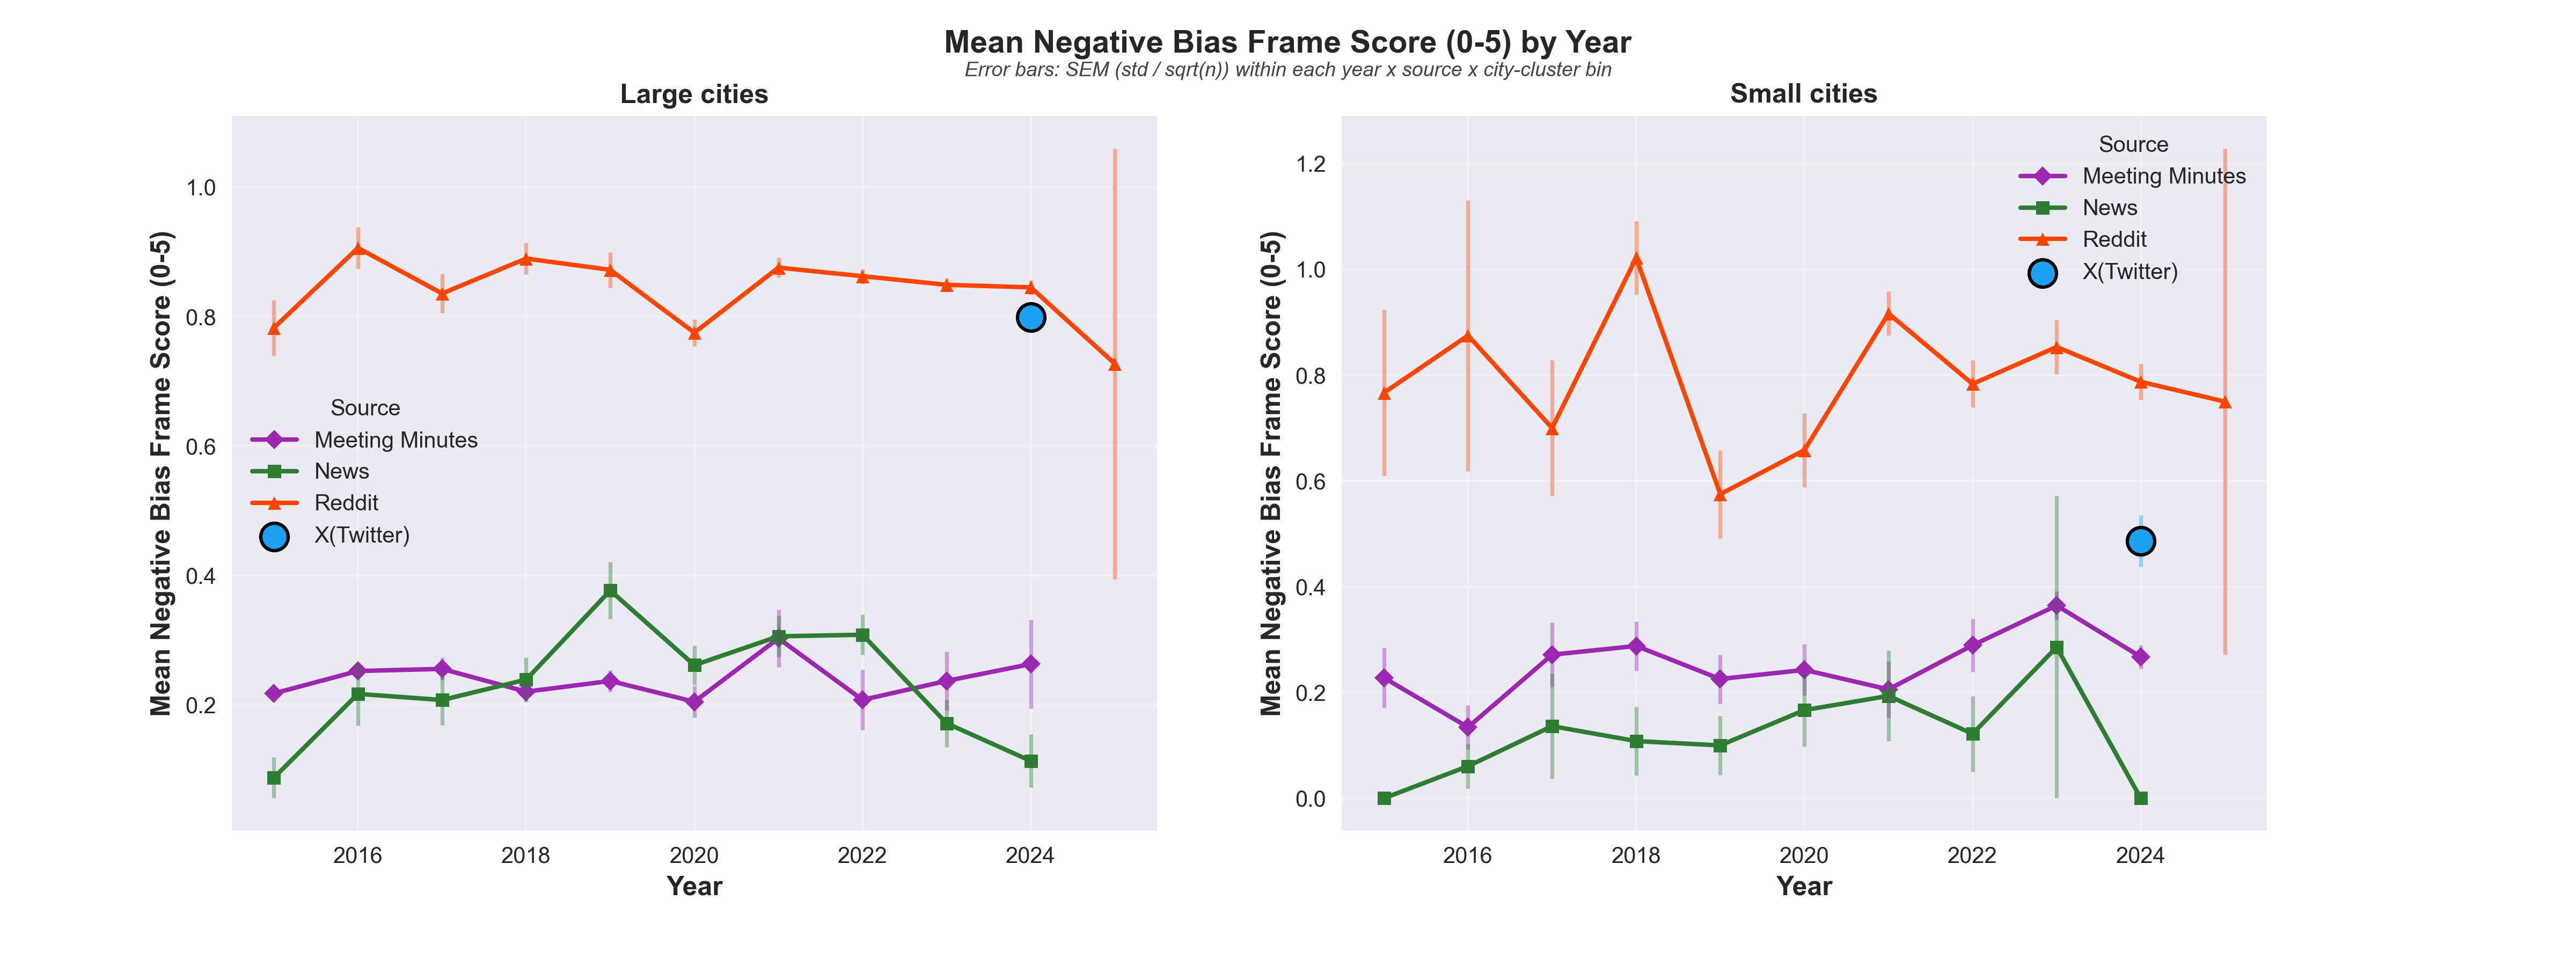

The table this chart was drawn from, first rows:
year, source, city_size, mean_bias, sem, count
2015, meeting_minutes, Large, 0.2177, 0.01262, 1465
2015, meeting_minutes, Small, 0.2278, 0.05683, 79
2015, news, Large, 0.0875, 0.03179, 80
2015, news, Small, 0.0, 0.0, 18
2015, reddit, Large, 0.7828, 0.04322, 465
2015, reddit, Small, 0.7667, 0.1567, 30
2016, meeting_minutes, Large, 0.2524, 0.0122, 1763
2016, meeting_minutes, Small, 0.1343, 0.04197, 67
2016, news, Large, 0.2171, 0.04917, 129
2016, news, Small, 0.06061, 0.04218, 33
2016, reddit, Large, 0.9062, 0.03209, 949
2016, reddit, Small, 0.875, 0.2562, 16
2017, meeting_minutes, Large, 0.2557, 0.01732, 884
2017, meeting_minutes, Small, 0.2714, 0.06078, 70
2017, news, Large, 0.2075, 0.03897, 159
2017, news, Small, 0.1364, 0.09968, 22
2017, reddit, Large, 0.8359, 0.03027, 926
2017, reddit, Small, 0.7, 0.1286, 50
2018, meeting_minutes, Large, 0.2205, 0.01402, 1066
2018, meeting_minutes, Small, 0.288, 0.04658, 125
2018, news, Large, 0.239, 0.03426, 251
2018, news, Small, 0.1081, 0.06465, 37
2018, reddit, Large, 0.8899, 0.02435, 1489
2018, reddit, Small, 1.022, 0.06929, 183
2019, meeting_minutes, Large, 0.237, 0.01637, 886
2019, meeting_minutes, Small, 0.2255, 0.04602, 102
2019, news, Large, 0.3769, 0.04406, 268
2019, news, Small, 0.1, 0.05571, 30
2019, reddit, Large, 0.8724, 0.02731, 1144
2019, reddit, Small, 0.575, 0.08301, 80
2020, meeting_minutes, Large, 0.2049, 0.02474, 327
2020, meeting_minutes, Small, 0.2427, 0.04871, 103
2020, news, Large, 0.2615, 0.03025, 371
2020, news, Small, 0.1667, 0.0692, 30
2020, reddit, Large, 0.7753, 0.02107, 1851
2020, reddit, Small, 0.6582, 0.07, 158
2021, meeting_minutes, Large, 0.3029, 0.04474, 175
2021, meeting_minutes, Small, 0.2059, 0.05366, 68
2021, news, Large, 0.306, 0.03203, 402
2021, news, Small, 0.1935, 0.08575, 31
2021, reddit, Large, 0.8758, 0.01542, 3769
2021, reddit, Small, 0.9165, 0.04171, 527
2022, meeting_minutes, Large, 0.2078, 0.04654, 77
2022, meeting_minutes, Small, 0.2893, 0.0504, 121
2022, news, Large, 0.3085, 0.03128, 402
2022, news, Small, 0.122, 0.07153, 41
2022, reddit, Large, 0.8626, 0.01167, 6382
2022, reddit, Small, 0.7834, 0.0446, 374
2023, meeting_minutes, Large, 0.2371, 0.04582, 97
2023, meeting_minutes, Small, 0.3645, 0.02681, 513
2023, news, Large, 0.1716, 0.0366, 169
2023, news, Small, 0.2857, 0.2857, 14
2023, reddit, Large, 0.8492, 0.01037, 8172
2023, reddit, Small, 0.8533, 0.05105, 334
2024, meeting_minutes, Large, 0.2632, 0.06867, 57
2024, meeting_minutes, Small, 0.2674, 0.02228, 561
2024, news, Large, 0.1134, 0.04113, 97
2024, news, Small, 0.0, 0.0, 6
2024, reddit, Large, 0.8453, 0.0111, 7073
2024, reddit, Small, 0.7875, 0.03364, 734
... 4 more rows
